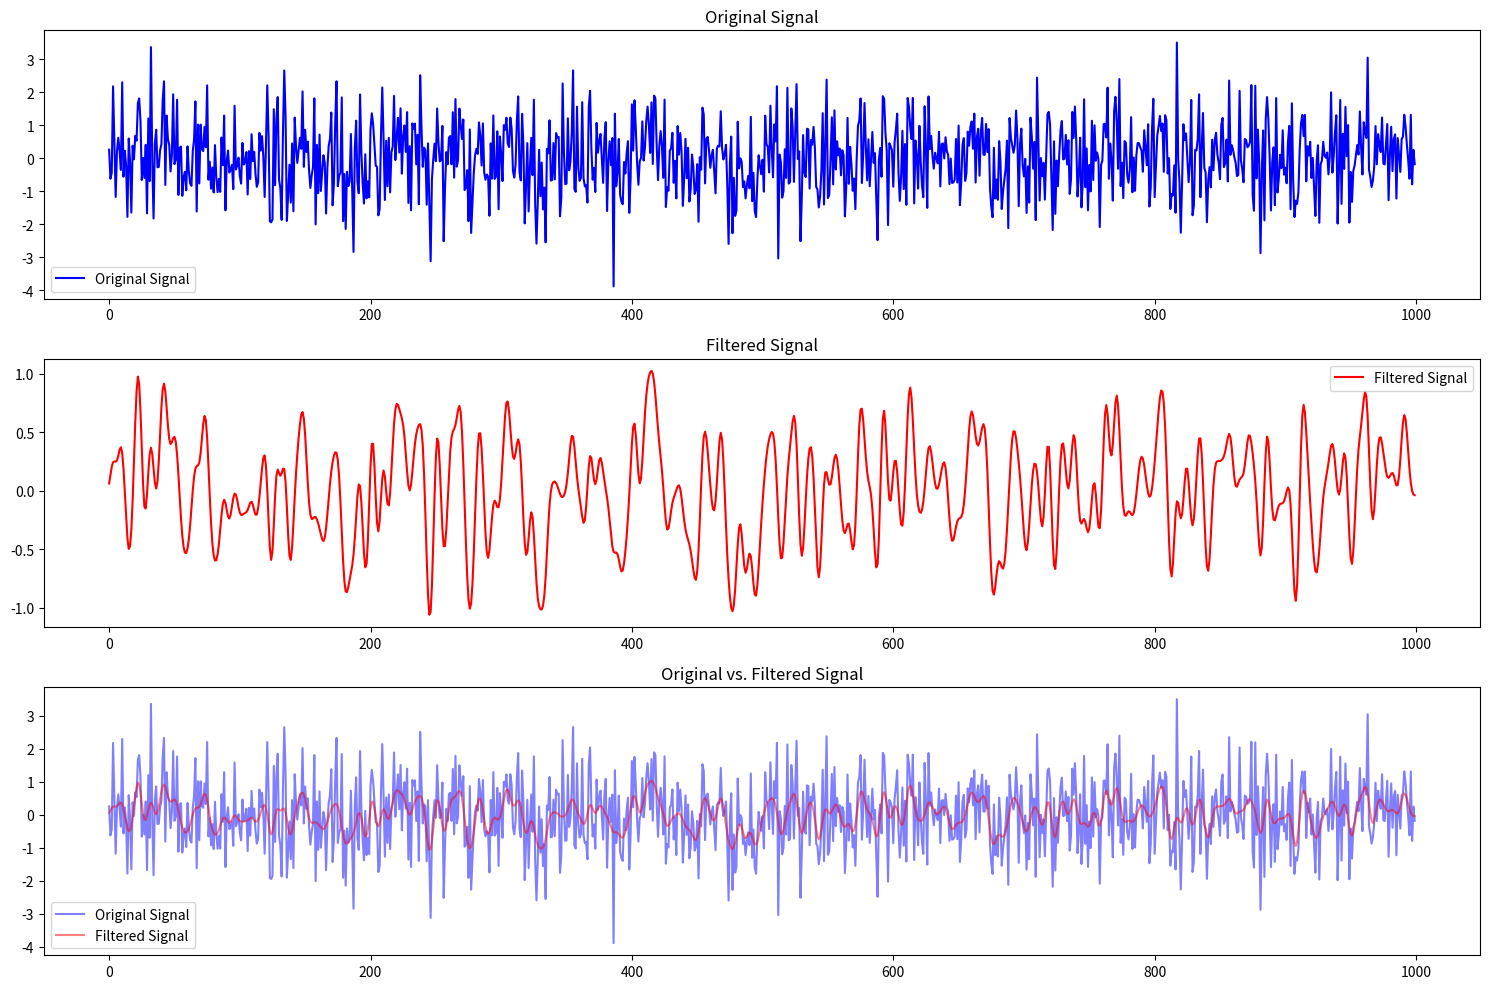

Reproduce this figure in Python.
import numpy as np
import matplotlib.pyplot as plt

# Generate a random array of amplitude values (input signal)
input_signal = np.random.randn(1000)

# Define FIR filter parameters
N = 21  # Number of taps (filter order + 1)
f_c = 0.1  # Normalized cutoff frequency (e.g., 0.1 for low-pass)

# Generate the filter coefficients using the window method (e.g., Hamming window)
n = np.arange(N)
h = np.sinc(2 * f_c * (n - (N - 1) / 2)) * np.hamming(N)
h = h / np.sum(h)  # Normalize to ensure unity gain at DC

# Apply the FIR filter to the input signal using convolution
filtered_signal = np.convolve(input_signal, h, mode='same')

# Plot the original signal
plt.figure(figsize=(15, 10))

plt.subplot(3, 1, 1)
plt.plot(input_signal, label='Original Signal', color='blue')
plt.title('Original Signal')
plt.legend()

# Plot the filtered signal
plt.subplot(3, 1, 2)
plt.plot(filtered_signal, label='Filtered Signal', color='red')
plt.title('Filtered Signal')
plt.legend()

# Plot both original and filtered signals overlapping
plt.subplot(3, 1, 3)
plt.plot(input_signal, label='Original Signal', color='blue', alpha=0.5)
plt.plot(filtered_signal, label='Filtered Signal', color='red', alpha=0.5)
plt.title('Original vs. Filtered Signal')
plt.legend()

plt.tight_layout()
plt.show()
